Image classification data set "Split Data" (jaiminbabariya7/ImageSegregation_TransferLearning on GitHub). Class labels (2): core, well logs.

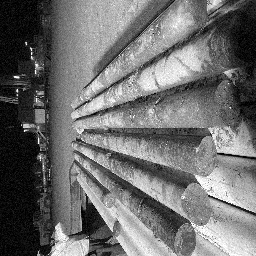
Label: core

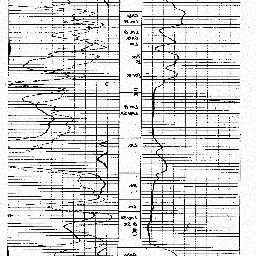
Label: well logs

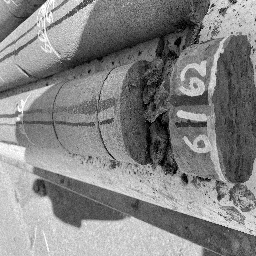
Label: core

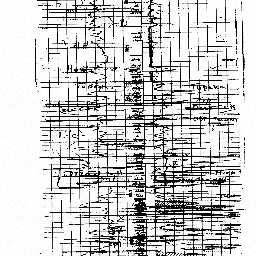
Label: well logs

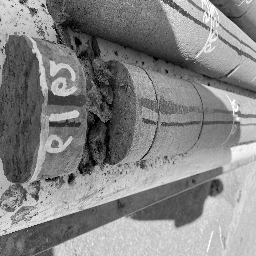
Label: core

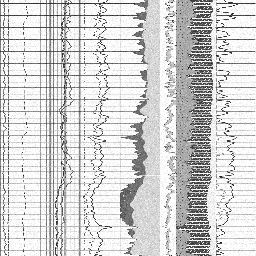
Label: well logs
